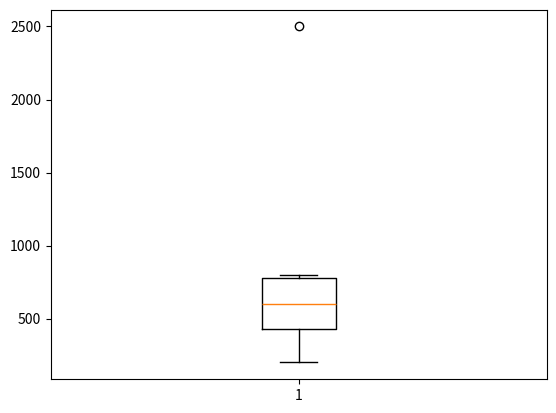

Here is the Python script that generated this plot:
import matplotlib.pyplot as plt 
import  pandas as pd 

#pie chart  : 

"""data =pd.DataFrame({
    "company":['Apple',"Google pixel","oppo","vivo","Real ME","Samsung"],
    "market_share" :[80,70,40,50,20,15]
    
})
"""
"""
plt.pie(
    data['market_share'],
    labels =data['company'],
    autopct='%1.1f%%',
    shadow=True
    
)
plt.title("Market share of mobile phones")
plt.show()
"""
# task  : sample super store  -----> pie  chart   , donut  
# donut  chart : 
"""plt.pie(
    data['market_share'],
    labels =data['company'],
    autopct='%1.1f%%',
    wedgeprops={'edgecolor':'black','linewidth':2,'width':0.2}
    
)
plt.title("Market share of mobile phones")
plt.show()
"""
# box  plot  : to detect outliers 

data = pd.DataFrame({
    "company":['Apple',"Google pixel","oppo","vivo","Real ME","Samsung"],
    "sales" :[800,700,405,500,200,2500]

})
plt.boxplot(data['sales'])
plt.show()

"""
task  : 
outlier  detect : 
1. IQR :  using IQR method  print  the  outlier  
2. z-score :   using  z-score  print the  outlier  
    from scipy import stats   ------> zscore  
    
    zscore >2  -----> outlier 

"""
